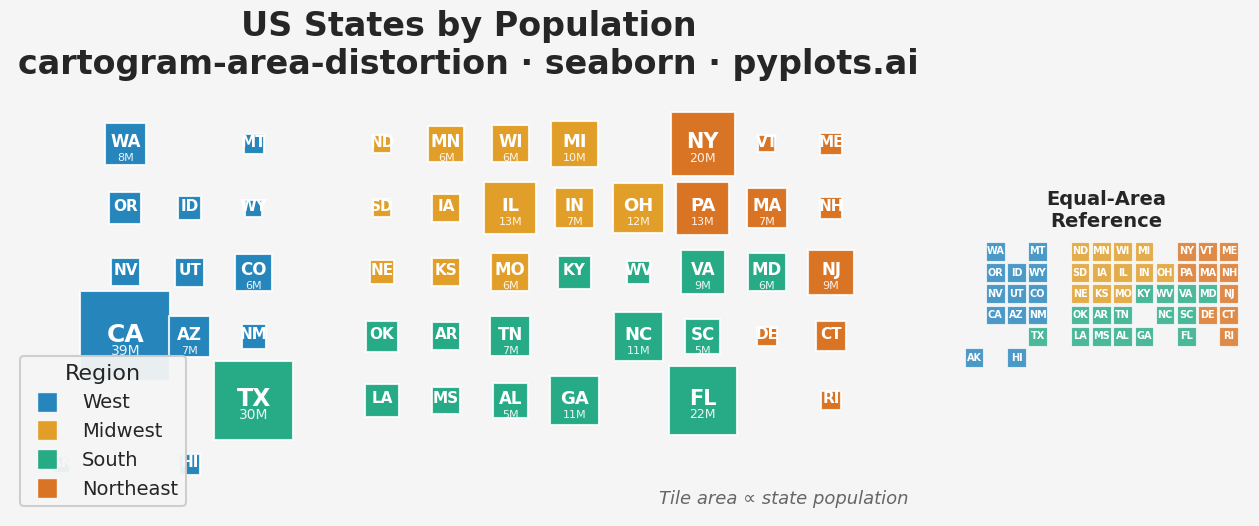

Here is the Python script that generated this plot:
""" pyplots.ai
cartogram-area-distortion: Cartogram with Area Distortion by Data Value
Library: seaborn 0.13.2 | Python 3.14.3
Quality: 86/100 | Created: 2026-03-13
"""

import matplotlib.pyplot as plt
import numpy as np
import pandas as pd
import seaborn as sns


# Data: US states with population (millions) and grid positions
np.random.seed(42)

states_data = {
    # (row, col, population_millions, region)
    "WA": (0, 1, 7.7, "West"),
    "MT": (0, 3, 1.1, "West"),
    "ND": (0, 5, 0.8, "Midwest"),
    "MN": (0, 6, 5.7, "Midwest"),
    "WI": (0, 7, 5.9, "Midwest"),
    "MI": (0, 8, 10.0, "Midwest"),
    "NY": (0, 10, 19.5, "Northeast"),
    "VT": (0, 11, 0.6, "Northeast"),
    "ME": (0, 12, 1.4, "Northeast"),
    "OR": (1, 1, 4.2, "West"),
    "ID": (1, 2, 1.9, "West"),
    "WY": (1, 3, 0.6, "West"),
    "SD": (1, 5, 0.9, "Midwest"),
    "IA": (1, 6, 3.2, "Midwest"),
    "IL": (1, 7, 12.6, "Midwest"),
    "IN": (1, 8, 6.8, "Midwest"),
    "OH": (1, 9, 11.8, "Midwest"),
    "PA": (1, 10, 13.0, "Northeast"),
    "MA": (1, 11, 7.0, "Northeast"),
    "NH": (1, 12, 1.4, "Northeast"),
    "NV": (2, 1, 3.1, "West"),
    "UT": (2, 2, 3.3, "West"),
    "CO": (2, 3, 5.8, "West"),
    "NE": (2, 5, 2.0, "Midwest"),
    "KS": (2, 6, 2.9, "Midwest"),
    "MO": (2, 7, 6.2, "Midwest"),
    "KY": (2, 8, 4.5, "South"),
    "WV": (2, 9, 1.8, "South"),
    "VA": (2, 10, 8.6, "South"),
    "MD": (2, 11, 6.2, "South"),
    "NJ": (2, 12, 9.3, "Northeast"),
    "CA": (3, 1, 39.0, "West"),
    "AZ": (3, 2, 7.3, "West"),
    "NM": (3, 3, 2.1, "West"),
    "OK": (3, 5, 4.0, "South"),
    "AR": (3, 6, 3.0, "South"),
    "TN": (3, 7, 7.0, "South"),
    "NC": (3, 9, 10.6, "South"),
    "SC": (3, 10, 5.2, "South"),
    "DE": (3, 11, 1.0, "Northeast"),
    "CT": (3, 12, 3.6, "Northeast"),
    "TX": (4, 3, 29.5, "South"),
    "LA": (4, 5, 4.6, "South"),
    "MS": (4, 6, 3.0, "South"),
    "AL": (4, 7, 5.0, "South"),
    "GA": (4, 8, 10.8, "South"),
    "FL": (4, 10, 22.2, "South"),
    "RI": (4, 12, 1.1, "Northeast"),
    "AK": (5, 0, 0.7, "West"),
    "HI": (5, 2, 1.4, "West"),
}

# Build dataframe
rows = []
for state, (r, c, pop, region) in states_data.items():
    rows.append({"state": state, "row": r, "col": c, "population": pop, "region": region})
df = pd.DataFrame(rows)

# Set minimum marker size so smallest states remain readable
size_min = 150
size_max = 4200

# Region ordering and seaborn colorblind palette
region_order = ["West", "Midwest", "South", "Northeast"]
region_palette = dict(zip(region_order, sns.color_palette("colorblind", n_colors=4), strict=False))

# Setup theme using seaborn's set_theme with custom rc params
sns.set_theme(
    style="white",
    context="talk",
    font_scale=1.15,
    rc={"figure.facecolor": "#f5f5f5", "axes.facecolor": "#f5f5f5", "font.family": "sans-serif"},
)

fig = plt.figure(figsize=(16, 9))
gs = fig.add_gridspec(1, 2, width_ratios=[3.2, 1], wspace=0.06)
ax_main = fig.add_subplot(gs[0, 0])
ax_ref = fig.add_subplot(gs[0, 1])

# Main cartogram using sns.scatterplot with size and hue encoding
scatter = sns.scatterplot(
    data=df,
    x="col",
    y="row",
    size="population",
    sizes=(size_min, size_max),
    hue="region",
    hue_order=region_order,
    palette=region_palette,
    style="region",
    style_order=region_order,
    markers=dict.fromkeys(region_order, "s"),
    alpha=0.85,
    edgecolor="white",
    linewidth=1.5,
    ax=ax_main,
)

# Use seaborn's move_legend to reposition and restyle the auto-generated legend
# First filter to only show hue entries (not size entries)
handles, labels = ax_main.get_legend_handles_labels()
# Find region handles (skip size legend entries)
region_handles = []
region_labels = []
for handle, lbl in zip(handles, labels, strict=False):
    if lbl in region_order:
        handle.set_markersize(14)
        handle.set_markeredgecolor("white")
        handle.set_markeredgewidth(1)
        region_handles.append(handle)
        region_labels.append(lbl)

ax_main.legend(
    handles=region_handles,
    labels=region_labels,
    loc="lower left",
    fontsize=14,
    title="Region",
    title_fontsize=16,
    framealpha=0.95,
    edgecolor="#cccccc",
)

# State abbreviation labels on main cartogram
pop_max = df["population"].max()
for _, row in df.iterrows():
    pop_frac = row["population"] / pop_max
    fontsize = max(10, min(18, int(11 + pop_frac * 8)))
    ax_main.text(
        row["col"],
        row["row"] - 0.03,
        row["state"],
        ha="center",
        va="center",
        fontsize=fontsize,
        fontweight="bold",
        color="white",
        zorder=5,
    )
    # Population label for larger states
    if row["population"] >= 5.0:
        ax_main.text(
            row["col"],
            row["row"] + 0.22,
            f"{row['population']:.0f}M",
            ha="center",
            va="center",
            fontsize=max(8, int(fontsize * 0.6)),
            color="white",
            alpha=0.9,
            zorder=5,
        )

# Style main axes
ax_main.invert_yaxis()
ax_main.set_aspect("equal")
ax_main.set_xlim(-0.8, 13.5)
ax_main.set_ylim(5.8, -0.7)
ax_main.set_xlabel("")
ax_main.set_ylabel("")
ax_main.set_xticks([])
ax_main.set_yticks([])
sns.despine(ax=ax_main, left=True, bottom=True)

# Title - at least 24pt per quality criteria VQ-01
ax_main.set_title(
    "US States by Population\ncartogram-area-distortion \u00b7 seaborn \u00b7 pyplots.ai",
    fontsize=24,
    fontweight="bold",
    pad=18,
)

# Size annotation
ax_main.text(
    0.98,
    0.02,
    "Tile area \u221d state population",
    ha="right",
    va="bottom",
    fontsize=13,
    color="#666666",
    fontstyle="italic",
    transform=ax_main.transAxes,
)

# --- Reference inset: equal-size tile map using seaborn's scatterplot with hue ---
sns.scatterplot(
    data=df,
    x="col",
    y="row",
    hue="region",
    hue_order=region_order,
    palette=region_palette,
    style="region",
    style_order=region_order,
    markers=dict.fromkeys(region_order, "s"),
    s=180,
    alpha=0.7,
    edgecolor="white",
    linewidth=0.8,
    legend=False,
    ax=ax_ref,
)

# Labels on reference map - slightly larger for readability
for _, row in df.iterrows():
    ax_ref.text(
        row["col"],
        row["row"],
        row["state"],
        ha="center",
        va="center",
        fontsize=7,
        fontweight="bold",
        color="white",
        zorder=5,
    )

ax_ref.invert_yaxis()
ax_ref.set_aspect("equal")
ax_ref.set_xlim(-0.5, 13.0)
ax_ref.set_ylim(5.8, -0.5)
ax_ref.set_xlabel("")
ax_ref.set_ylabel("")
ax_ref.set_xticks([])
ax_ref.set_yticks([])
sns.despine(ax=ax_ref, left=True, bottom=True)
ax_ref.set_title("Equal-Area\nReference", fontsize=14, fontweight="bold", pad=10)

plt.savefig("plot.png", dpi=300, bbox_inches="tight")
